Photos from the image-classification dataset "Final_Dataset" in the GitHub repository pavanteja15/tea-dataset. Its 6 classes are: algal spot, brown blight, gray blight, healthy, helopeltis, red spot.

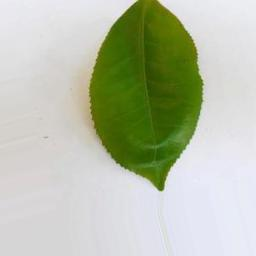
Label: healthy

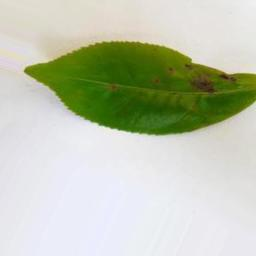
Label: helopeltis

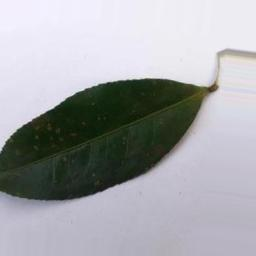
Label: algal spot

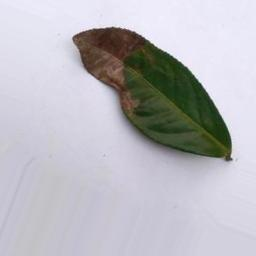
Label: brown blight

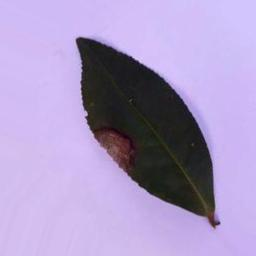
Label: gray blight

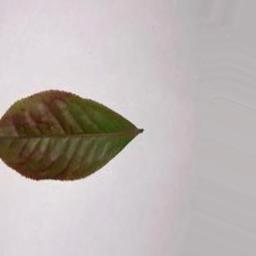
Label: red spot
